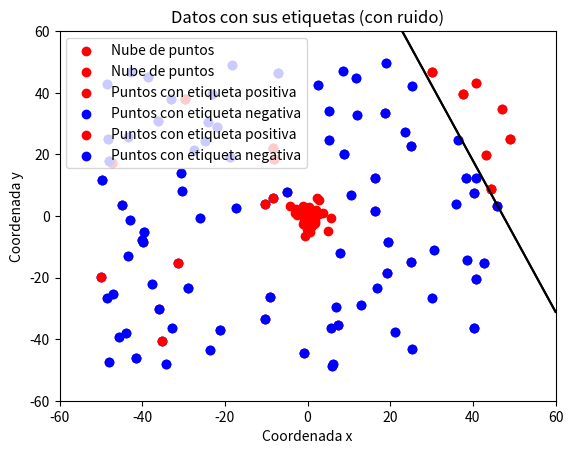
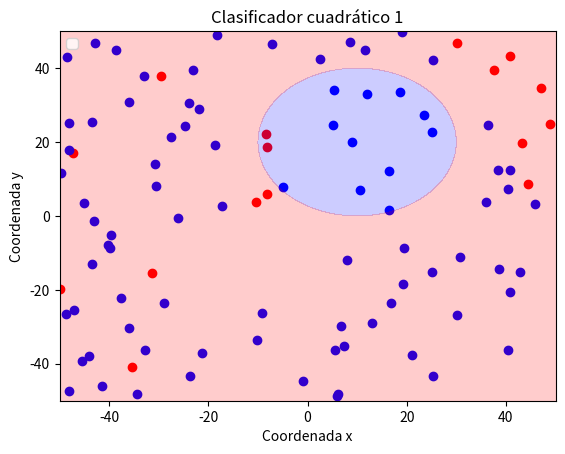
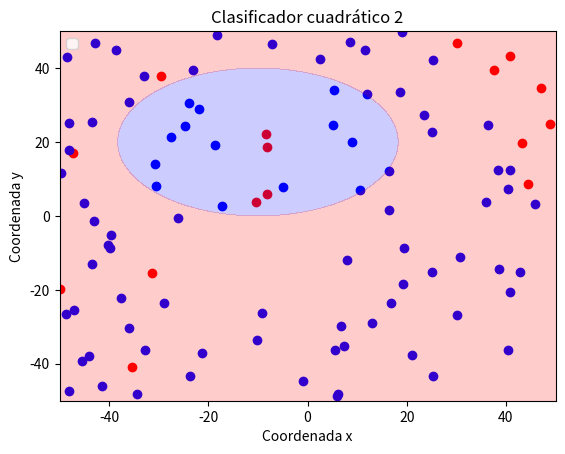
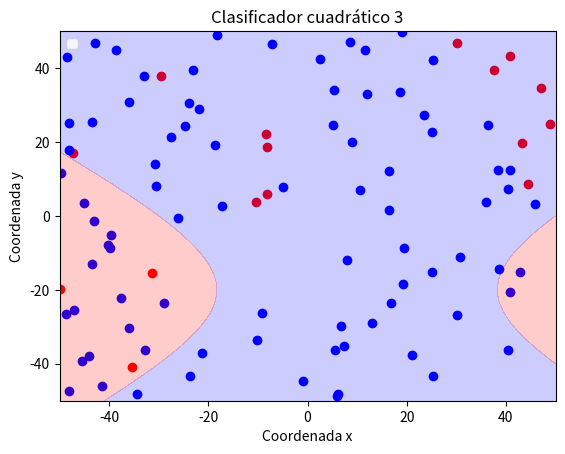
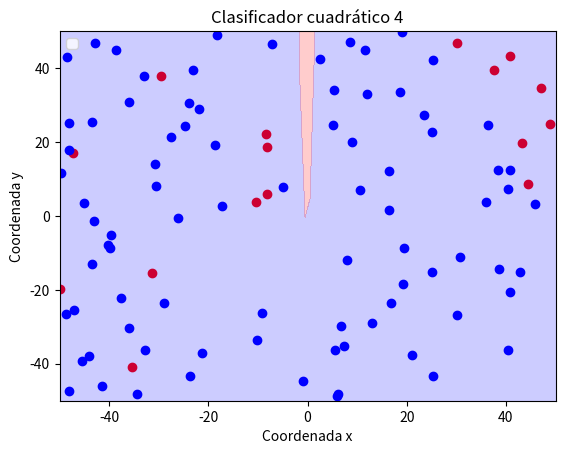

These figures' Python source, in order:
# -*- coding: utf-8 -*-
import numpy as np
import matplotlib.pyplot as plt
import matplotlib.colors as col
import matplotlib as mpl
import random

# Fijamos la semilla
np.random.seed(1)

#Devuelve N vectores de dimensión dim dentro del rango
def simula_unif(N, dim, rango):
	return np.random.uniform(rango[0],rango[1],(N,dim))

#Devuelve N vectores de dimensión dim siguiendo una normal
def simula_gaus(N, dim, sigma):
    media = 0    
    out = np.zeros((N,dim),np.float64)        
    for i in range(N):
        # Para cada columna dim se emplea un sigma determinado. Es decir, para 
        # la primera columna se usará una N(0,sqrt(5)) y para la segunda N(0,sqrt(7))
        out[i,:] = np.random.normal(loc=media, scale=np.sqrt(sigma), size=dim)
        
    return out

#Devuelve los parametros de una recta y=ax+b que corta al cuadrado intervalo
def simula_recta(intervalo):
    points = np.random.uniform(intervalo[0], intervalo[1], size=(2, 2))
    x1 = points[0,0]
    x2 = points[1,0]
    y1 = points[0,1]
    y2 = points[1,1]
    # y = a*x + b
    a = (y2-y1)/(x2-x1) # Calculo de la pendiente.
    b = y1 - a*x1       # Calculo del termino independiente.
    
    return a, b

#------------------------------Ejercicio 1 -------------------------------------#

#Dibuja los datos de la nube de puntos
def muestra_datos(datos, titulo):
        coor_x = [] #Coordenada X de los datos
        coor_y = [] #Coordenada Y de los datos

        #Relleno los vectores de coordenadas
        for i in range(len(datos)):
                coor_x.append(datos[i][0])
                coor_y.append(datos[i][1])
                
        #Representamos los datos
        plt.scatter(coor_x, coor_y, c='red', label = 'Nube de puntos')

        #Añado el título 
        plt.title(titulo)
        #Añado la leyenda
        plt.legend(loc=2)
        #Ponemos nombre a los ejes
        plt.xlabel('Coordenada x')
        plt.ylabel('Coordenada y')
        #Pintamos la gráfica
        plt.show()

print ('EJERCICIO SOBRE COMPLEJIDAD Y RUIDO\n')
print ('Ejercicio 1\n')

#Datos de la nube de puntos con simula_unif
datos_unif = simula_unif(50, 2, [-50, 50])
#Datos de la nube de puntos con simula_gaus
datos_gauss = simula_gaus(50, 2, [5, 7])

#Muestra los datos
print ('Gráfica con nube de puntos uniforme')
muestra_datos(datos_unif, 'Nube de puntos uniforme')
print ('Gráfica con nube de puntos siguiendo una normal')
muestra_datos(datos_gauss, 'Nube de puntos normal')

input("\n--- Pulsar tecla para continuar ---\n")

#------------------------------Ejercicio 2 -------------------------------------#

#a)---------------------------------------------------------

print ('Ejercicio 2\n')

#Función que asigna etiquetas
def f(a, b, x1, x2):
        return np.sign(x2 - a*x1 - b)

#Asigno la etiqueta segun el signo de la funcion f(x,y) = y-ax-b
def asigno_etiquetas(datos, a, b):

        #Vector con etiquetas de los datos
        im_datos = []

        #Meto las etiquetas en el vector im_datos
        for i in range(0, len(datos)):
                im_datos.append(f(a, b, datos[i][0], datos[i][1]))

        return datos, im_datos


#Dibuja los datos de la nube de puntos
def grafica(datos, im_datos, a, b, titulo):
        pos_x = [] #Coordenada X de los datos con etiqueta 1
        pos_y = [] #Coordenada Y de los datos con etiqueta 1
        neg_x = [] #Coordenada X de los datos con etiqueta -1
        neg_y = [] #Coordenada Y de los datos con etiqueta -1

        #Relleno los vectores de coordenadas
        for i in range(len(datos)):
                if im_datos[i] == 1:
                        #Vector de datos con etiquetas positivas
                        pos_x.append(datos[i][0])
                        pos_y.append(datos[i][1])
                else:
                        #Vector de datos con etiquetas positivas
                        neg_x.append(datos[i][0])
                        neg_y.append(datos[i][1])
        
        #Representamos los datos
        plt.scatter(pos_x, pos_y, c='red', label = 'Puntos con etiqueta positiva')
        plt.scatter(neg_x, neg_y, c='b', label = 'Puntos con etiqueta negativa')

        #print('\n GRAFICA \n')
        #print('len(datos)' + str(len(datos)))
        #print('len(pos)' + str(len(pos_x)))
        #print('len(neg)' + str(len(neg_x)))

        X = np.linspace(-60, 60, 100, endpoint=True)
        Y = a*X+b
        plt.plot(X, Y, color="black")

        #Fijo los ejes
        axes = plt.gca()
        axes.set_xlim([-60, 60])
        axes.set_ylim([-60, 60])
        #Añado el título 
        plt.title(titulo)
        #Añado la leyenda
        plt.legend(loc=2)
        #Ponemos nombre a los ejes
        plt.xlabel('Coordenada x')
        plt.ylabel('Coordenada y')
        #Pintamos la gráfica
        plt.show()


# Fijamos la semilla
np.random.seed(1)

#Datos de la nube de puntos con simula_unif
datos_unif = simula_unif(100, 2, [-50, 50])
#Calculo los parametros de la recta
a, b = simula_recta([-50, 50])
print('Los coeficientes de la recta son: ')
print('a: '+ str(a) + '     b: '+ str(b))
#Devuelvo los datos con sus etiquetas segun la función signo(y-ax-b)
datos_unif, im_datos = asigno_etiquetas(datos_unif, a, b)
#Dibujo la gráfica
print('Gráfica con datos etiquetados sin ruido')
grafica(datos_unif, im_datos, a, b, 'Datos con sus etiquetas (sin ruido)')

#b)---------------------------------------------------------

#Asigno la etiqueta con ruido
def asigno_etiquetas_ruido(datos, a, b):

        #Vector con etiquetas de los datos
        im_datos = []
        pos = 0 #Numero datos con etiquita positiva
        neg = 0 #Numero datos con etiquita negativa

        #Miro el numero de datos positivos y negativos que hay
        for i in range(0, len(datos)):
                if f(a, b, datos[i][0], datos[i][1]) == 1:
                        pos = pos+1
                else:
                        neg = neg+1

        #Numero de datos con ruido: 10% 
        ruido_pos = int(0.1*pos)
        ruido_neg = int(0.1*neg)

        #print('\n ruido \n')
        #print('len(datos)' + str(len(datos)))
        #print('len(pos)' + str(pos))
        #print('len(neg)' + str(neg))

        #Meto las etiquetas con ruido en el vector im_datos
        for i in range(0, len(datos)):
                if f(a, b, datos[i][0], datos[i][1]) == 1:
                        if ruido_pos > 0:
                                im_datos.append(-f(a, b, datos[i][0], datos[i][1]))
                                ruido_pos = ruido_pos-1
                                #print('ruido_pos' + str(ruido_pos))
                        else:
                                im_datos.append(f(a, b, datos[i][0], datos[i][1]))
                else:
                        if ruido_neg > 0:
                                im_datos.append(-f(a, b, datos[i][0], datos[i][1]))
                                ruido_neg = ruido_neg-1
                                #print('ruido_neg' + str(ruido_neg))
                        else:
                                im_datos.append(f(a, b, datos[i][0], datos[i][1]))

        return datos, im_datos

#Devuelvo los datos y sus etiquetas con ruido
datos_unif, im_datos = asigno_etiquetas_ruido(datos_unif, a, b)
#Dibujo la gráfica
print('Gráfica con datos etiquetados con ruido')
grafica(datos_unif, im_datos, a, b, 'Datos con sus etiquetas (con ruido)')

input("\n--- Pulsar tecla para continuar ---\n")

#------------------------------Ejercicio 3 -------------------------------------#

print ('Ejercicio 3\n')

#Función frontera del clasificador
def f1(x, y):
        return (x-10)**2 + (y-20)**2 - 400

#Función frontera del clasificador
def f2(x, y):
        return 0.5*(x+10)**2 + (y-20)**2 - 400

#Función frontera del clasificador
def f3(x, y):
        return 0.5*(x-10)**2 - (y+20)**2 - 400

#Función frontera del clasificador
def f4(x, y):
        return y - 20*x**2 - 5*x +3


#Dibuja los datos de la nube de puntos
def graficaf(datos, im_datos, f, titulo):
        pos_x = [] #Coordenada X de los datos con etiqueta 1
        pos_y = [] #Coordenada Y de los datos con etiqueta 1
        neg_x = [] #Coordenada X de los datos con etiqueta -1
        neg_y = [] #Coordenada Y de los datos con etiqueta -1

        #Relleno los vectores de coordenadas
        for i in range(len(datos)):
                if im_datos[i] == 1:
                        #Vector de datos con etiquetas positivas
                        pos_x.append(datos[i][0])
                        pos_y.append(datos[i][1])
                else:
                        #Vector de datos con etiquetas positivas
                        neg_x.append(datos[i][0])
                        neg_y.append(datos[i][1])


        #Añadimos la leyenda
        fig = plt.figure()
        ax = fig.add_subplot(111)

        scatter1_proxy = mpl.lines.Line2D([0],[0], linestyle="none", c='b', marker = 'v')
        scatter2_proxy = mpl.lines.Line2D([0],[0], linestyle="none", c='red', marker = 'v')
        scatter3_proxy = mpl.lines.Line2D([0],[0], linestyle="none", c='b', marker = 'o')
        scatter4_proxy = mpl.lines.Line2D([0],[0], linestyle="none", c='red', marker = 'o')
        ax.legend([scatter1_proxy, scatter2_proxy, scatter3_proxy, scatter4_proxy], ['Zona clasificador negativa', 'Zona clasificador positiva', 'Puntos con etiqueta negativa', 'Puntos con etiqueta positiva' ], numpoints = 1)
   
        #Representamos los datos
        plt.scatter(pos_x, pos_y, c='red')
        plt.scatter(neg_x, neg_y, c='b')

        #print('\n GRAFICA \n')
        #print('len(datos)' + str(len(datos)))
        #print('len(pos)' + str(len(pos_x)))
        #print('len(neg)' + str(len(neg_x)))

        #Representamos el fondo con la frontera del clasificador
        X = np.linspace(-50, 50, 100, endpoint=True)
        Y = np.linspace(-50, 50, 100, endpoint=True)
        X, Y = np.meshgrid(X,Y)
        Z = f(X,Y)

        c_map = col.ListedColormap(['blue', 'red'])
        contour = plt.contourf(X,Y,Z, 0, cmap = c_map, alpha = 0.2, vmin=-1, vmax=1)

        #Añado el título 
        plt.title(titulo)
        #Añado la leyenda
        plt.legend(loc=2)
        #Ponemos nombre a los ejes
        plt.xlabel('Coordenada x')
        plt.ylabel('Coordenada y')
        #Pintamos la gráfica
        plt.show()

#Dibujamos las graficas con los distintos clasificadores
graficaf(datos_unif, im_datos, f1, 'Clasificador cuadrático 1')
graficaf(datos_unif, im_datos, f2, 'Clasificador cuadrático 2')
graficaf(datos_unif, im_datos, f3, 'Clasificador cuadrático 3')
graficaf(datos_unif, im_datos, f4, 'Clasificador cuadrático 4')

#Error clasificacion
def Err(datos, im_datos, f):
        error = 0
        for i in range(0, len(datos)):
                #Calculo el error total como el numero de elementos mal clasificados
                if np.sign(f(datos[i][0], datos[i][1])) != im_datos[i]:
                        error = error + 1

        return error/len(datos)

print('El error del clasificador a) es: ' + str(Err(datos_unif, im_datos, f1)))
print('El error del clasificador b) es: ' + str(Err(datos_unif, im_datos, f2)))
print('El error del clasificador c) es: ' + str(Err(datos_unif, im_datos, f3)))
print('El error del clasificador d) es: ' + str(Err(datos_unif, im_datos, f4)))
